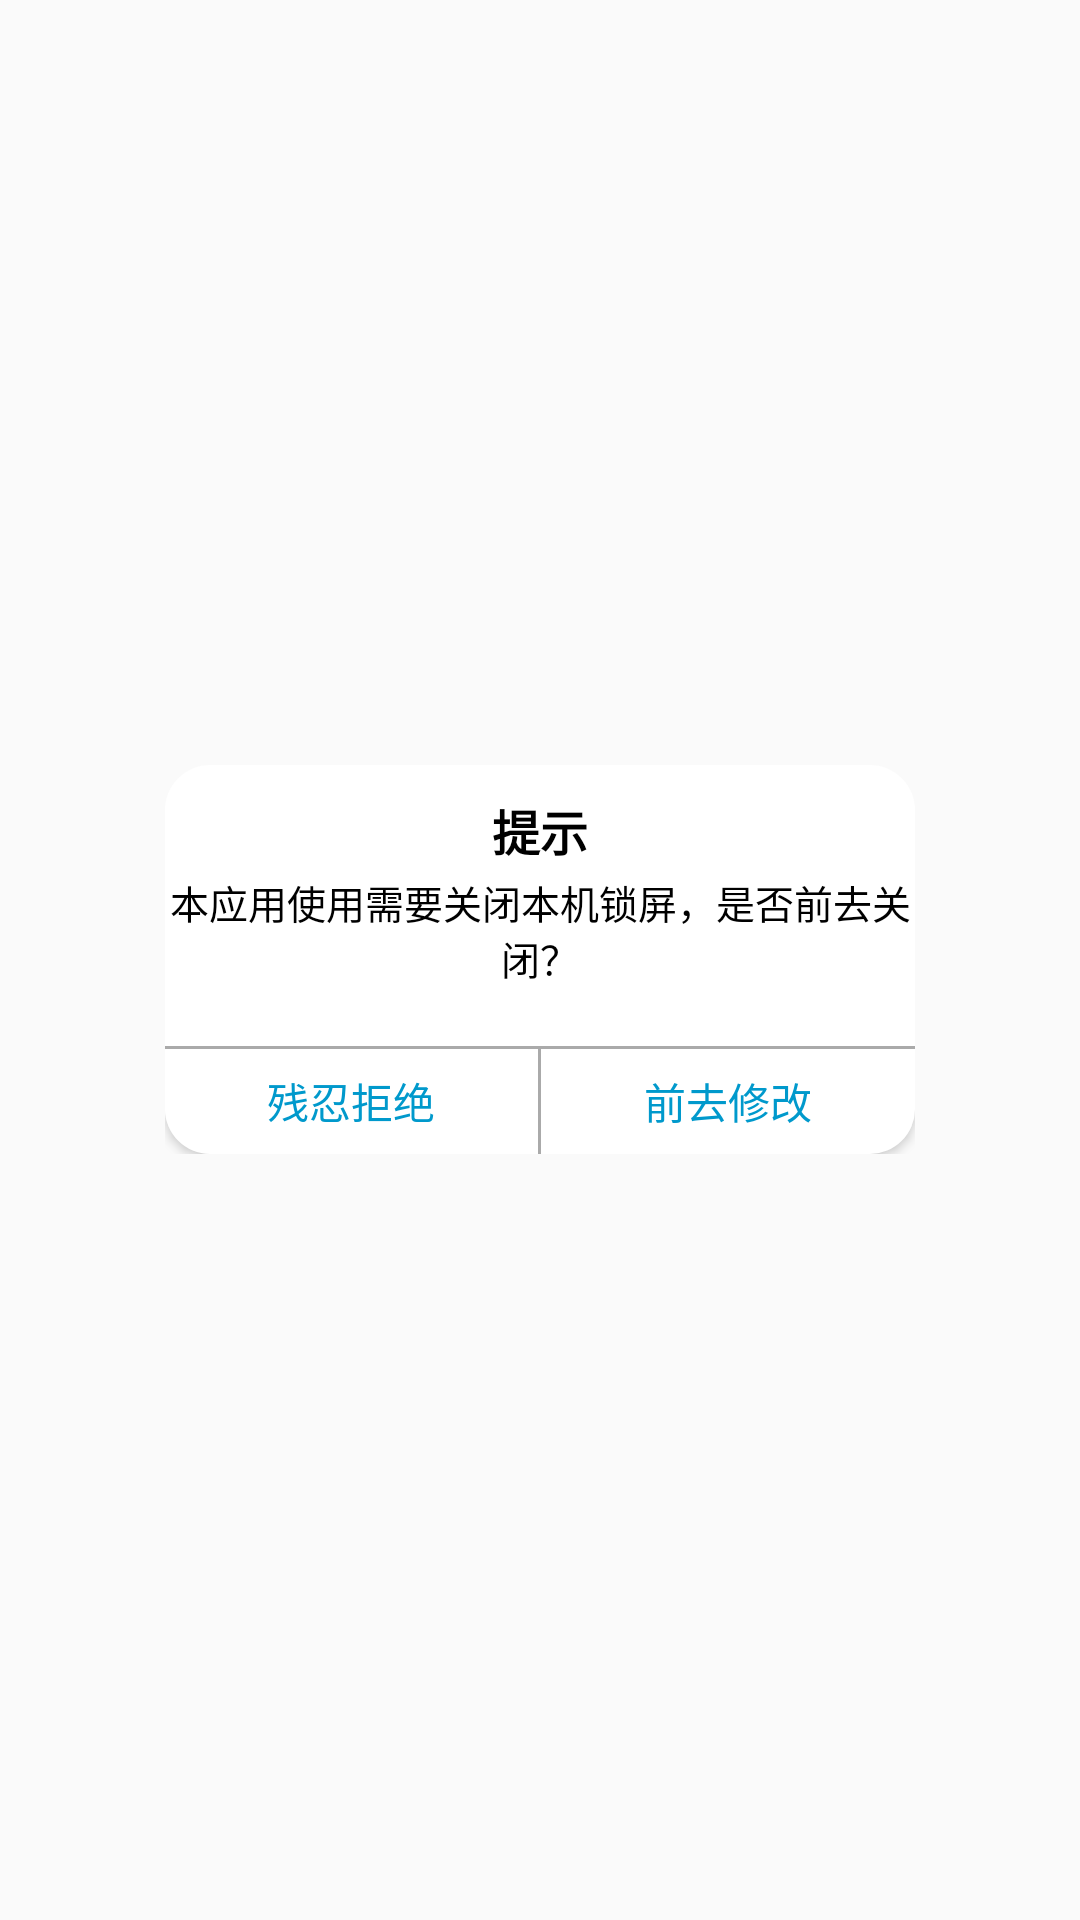

Produce the Android XML layout that renders to this screen, including the resource entries it uses.
<!-- AndroidManifest.xml: application theme AppTheme -->
<!-- res/layout/dialog_weixin_copy.xml -->
<?xml version="1.0" encoding="utf-8"?>
<RelativeLayout xmlns:android="http://schemas.android.com/apk/res/android"
    android:id="@+id/ll_my_dialog"
    android:layout_width="250dp"
    android:layout_height="wrap_content"
    android:padding="3dp"
    android:layout_gravity="center"
    android:gravity="center"
    android:elevation="4dp"
    android:translationZ="5dp"
    android:orientation="vertical">
    <RelativeLayout
        android:layout_width="250dp"
        android:background="@drawable/shape_popwindow"
        android:layout_height="wrap_content">
        <TextView
            android:id="@+id/tv_title"
            android:layout_width="match_parent"
            android:layout_height="wrap_content"
            android:layout_marginTop="10dp"
            android:textColor="@color/color_black"
            android:gravity="center"
            android:text="@string/dialog_weixincopy_title"
            android:textStyle="bold"
            android:textSize="16sp"/>

        <TextView
            android:id="@+id/tv_content"
            android:layout_width="match_parent"
            android:layout_height="wrap_content"
            android:textColor="@color/color_black"
            android:layout_below="@+id/tv_title"
            android:layout_marginTop="3dp"
            android:layout_marginBottom="10dp"
            android:gravity="center"
            android:text="@string/dialog_weixincopy_alert_message"
            android:textSize="13sp"/>

        <View
            android:id="@+id/line_horizontal"
            android:layout_width="match_parent"
            android:layout_height="1dp"
            android:layout_below="@+id/tv_content"
            android:layout_marginTop="10dp"
            android:background="@android:color/darker_gray"/>

        <RelativeLayout
            android:layout_width="match_parent"
            android:layout_height="35dp"
            android:background="@android:color/transparent"
            android:layout_below="@+id/line_horizontal"
            android:layout_gravity="center">

            <TextView
                android:id="@+id/line_vertical"
                android:layout_width="1dp"
                android:layout_height="match_parent"
                android:layout_centerHorizontal="true"
                android:background="@android:color/darker_gray"
                />
            <LinearLayout
                android:layout_width="match_parent"
                android:background="@android:color/transparent"
                android:layout_height="wrap_content"
                android:layout_toLeftOf="@+id/line_vertical">
                <Button
                    android:id="@+id/btn_dialog_no"
                    android:layout_width="match_parent"
                    android:layout_height="match_parent"
                    android:text="@string/dialog_weixincopy_btn_no"
                    android:textColor="@android:color/holo_blue_dark"
                    android:background="@drawable/dialog_leftbtn_click"
                    />
            </LinearLayout>
            <LinearLayout
                android:layout_width="match_parent"
                android:layout_height="wrap_content"
                android:background="@android:color/transparent"
                android:layout_toRightOf="@+id/line_vertical">
                <Button
                    android:id="@+id/btn_dialog_yes"
                    android:layout_width="match_parent"
                    android:layout_height="match_parent"
                    android:text="@string/dialog_weixincopy_btn_yes"
                    android:textColor="@android:color/holo_blue_dark"
                    android:background="@drawable/dialog_rightbtn_click"/>
            </LinearLayout>

        </RelativeLayout>
    </RelativeLayout>



</RelativeLayout>
<!-- resources referenced by this layout -->
<resources>
  <color name="color_black">#000000</color>
  <!-- drawable dialog_leftbtn_click (drawable) -->
  <?xml version="1.0" encoding="utf-8"?>
  <selector xmlns:android="http://schemas.android.com/apk/res/android">
  
      <item android:state_focused="true" android:state_pressed="true">
          <shape android:shape="rectangle">
              <corners android:bottomLeftRadius="15dp" />
              <solid android:color="@android:color/darker_gray" />
          </shape>
      </item>
      <item android:state_focused="false" android:state_pressed="true">
          <shape android:shape="rectangle">
              <corners android:bottomLeftRadius="15dp" />
              <solid android:color="@android:color/darker_gray" />
          </shape>
      </item>
      <item android:state_selected="true">
          <shape android:shape="rectangle">
              <corners android:bottomLeftRadius="15dp" />
              <solid android:color="@android:color/darker_gray" />
          </shape>
  
      </item>
      <item android:state_focused="true">
          <shape android:shape="rectangle">
              <corners android:bottomLeftRadius="15dp" />
              <solid android:color="@android:color/darker_gray" />
          </shape>
      </item>
      <item android:state_window_focused="false">
          <shape android:shape="rectangle">
              <corners android:bottomLeftRadius="15dp" />
              <solid android:color="@color/color_white" />
          </shape>
  
  
      </item>
  
  
  </selector>
  <!-- drawable dialog_rightbtn_click (drawable) -->
  <?xml version="1.0" encoding="utf-8"?>
  <selector xmlns:android="http://schemas.android.com/apk/res/android">
  
      <item android:state_focused="true" android:state_pressed="true">
          <shape android:shape="rectangle">
              <corners android:bottomRightRadius="15dp" />
              <solid android:color="@android:color/darker_gray" />
          </shape>
      </item>
      <item android:state_focused="false" android:state_pressed="true">
          <shape android:shape="rectangle">
              <corners android:bottomRightRadius="15dp" />
              <solid android:color="@android:color/darker_gray" />
          </shape>
      </item>
      <item android:state_selected="true">
          <shape android:shape="rectangle">
              <corners android:bottomRightRadius="15dp" />
              <solid android:color="@android:color/darker_gray" />
          </shape>
  
      </item>
      <item android:state_focused="true">
          <shape android:shape="rectangle">
              <corners android:bottomRightRadius="15dp" />
              <solid android:color="@android:color/darker_gray" />
          </shape>
      </item>
      <item android:state_window_focused="false">
          <shape android:shape="rectangle">
              <corners android:bottomRightRadius="15dp" />
              <solid android:color="@color/color_white" />
          </shape>
  
  
      </item>
  
  </selector>
  <!-- drawable shape_popwindow (drawable) -->
  <?xml version="1.0" encoding="utf-8"?>
  <shape android:shape="rectangle" xmlns:android="http://schemas.android.com/apk/res/android">
      <corners android:radius="15dp" />
      <solid android:color="@color/color_white" />
  </shape>
  <string name="dialog_weixincopy_alert_message">本应用使用需要关闭本机锁屏，是否前去关闭？</string>
  <string name="dialog_weixincopy_btn_no">残忍拒绝</string>
  <string name="dialog_weixincopy_btn_yes">前去修改</string>
  <string name="dialog_weixincopy_title">提示</string>
  <style name="AppTheme" parent="Theme.AppCompat.Light.NoActionBar">
          <item name="colorPrimary">@color/status_bar</item>
          <item name="colorPrimaryDark">@color/status_bar</item>
          <item name="colorAccent">@color/status_bar</item>
  
      </style>
  <color name="color_white">#FFFFFF</color>
  <color name="status_bar">#EF5350</color>
</resources>
